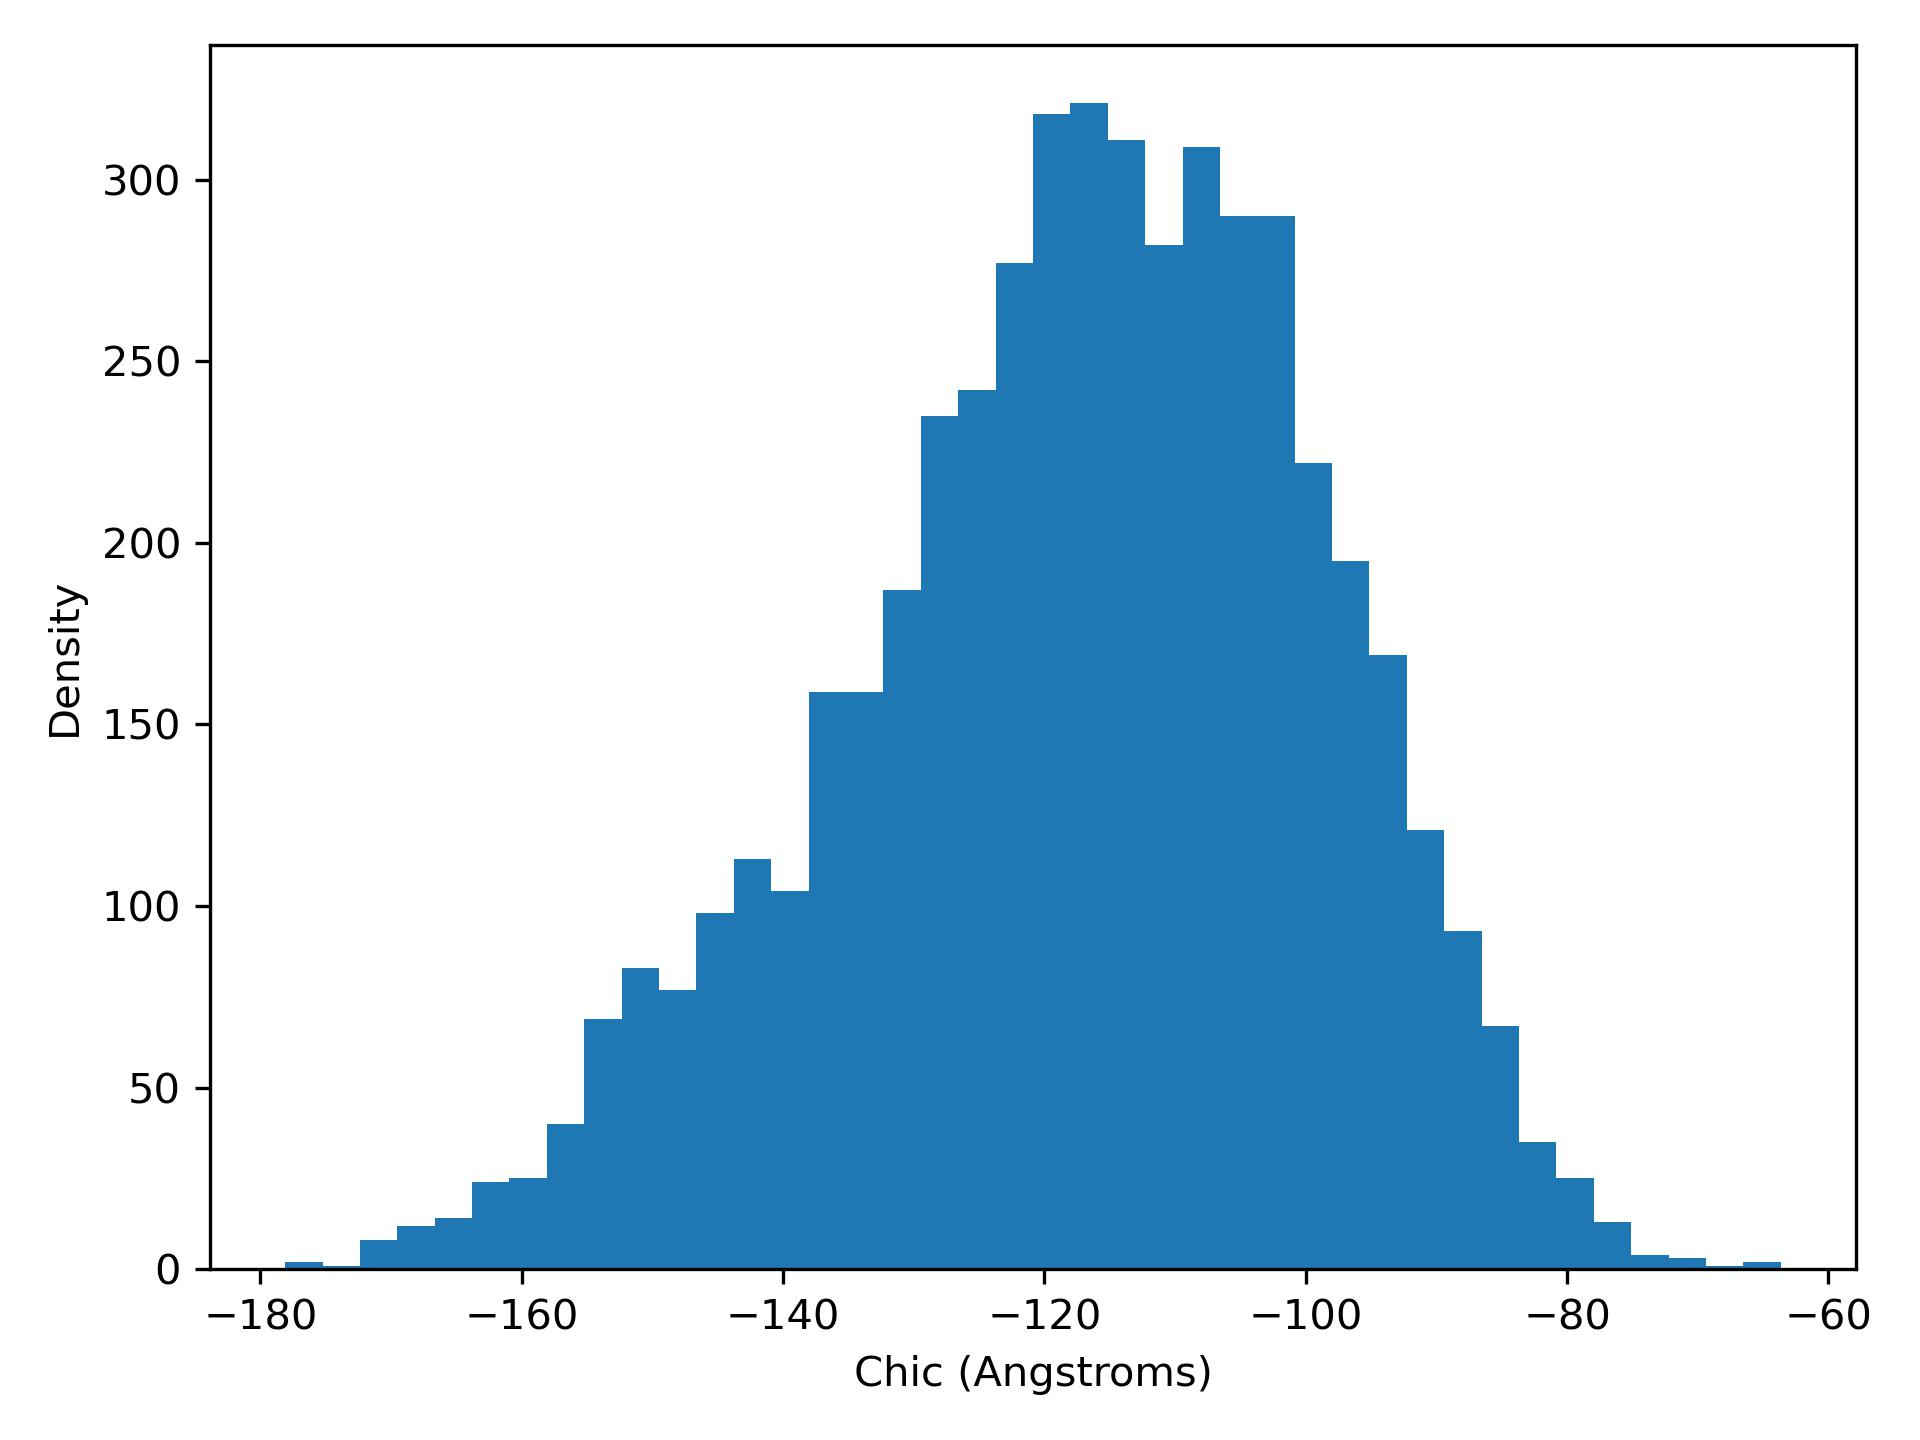

Source data for this figure (header and first rows):
chiC, density
-178.1, 2.0
-175.2, 1.0
-172.4, 8.0
-169.5, 12.0
-166.7, 14.0
-163.8, 24.0
-160.9, 25.0
-158.1, 40.0
-155.2, 69.0
-152.3, 83.0
-149.5, 77.0
-146.6, 98.0
-143.8, 113.0
-140.9, 104.0
-138, 159.0
-135.2, 159.0
-132.3, 187.0
-129.5, 235.0
-126.6, 242.0
-123.7, 277.0
-120.9, 318.0
-118, 321.0
-115.2, 311.0
-112.3, 282.0
-109.4, 309.0
-106.6, 290.0
-103.7, 290.0
-100.8, 222.0
-97.98, 195.0
-95.12, 169.0
-92.26, 121.0
-89.4, 93.0
-86.54, 67.0
-83.68, 35.0
-80.82, 25.0
-77.96, 13.0
-75.1, 4.0
-72.23, 3.0
-69.37, 1.0
-66.51, 2.0
